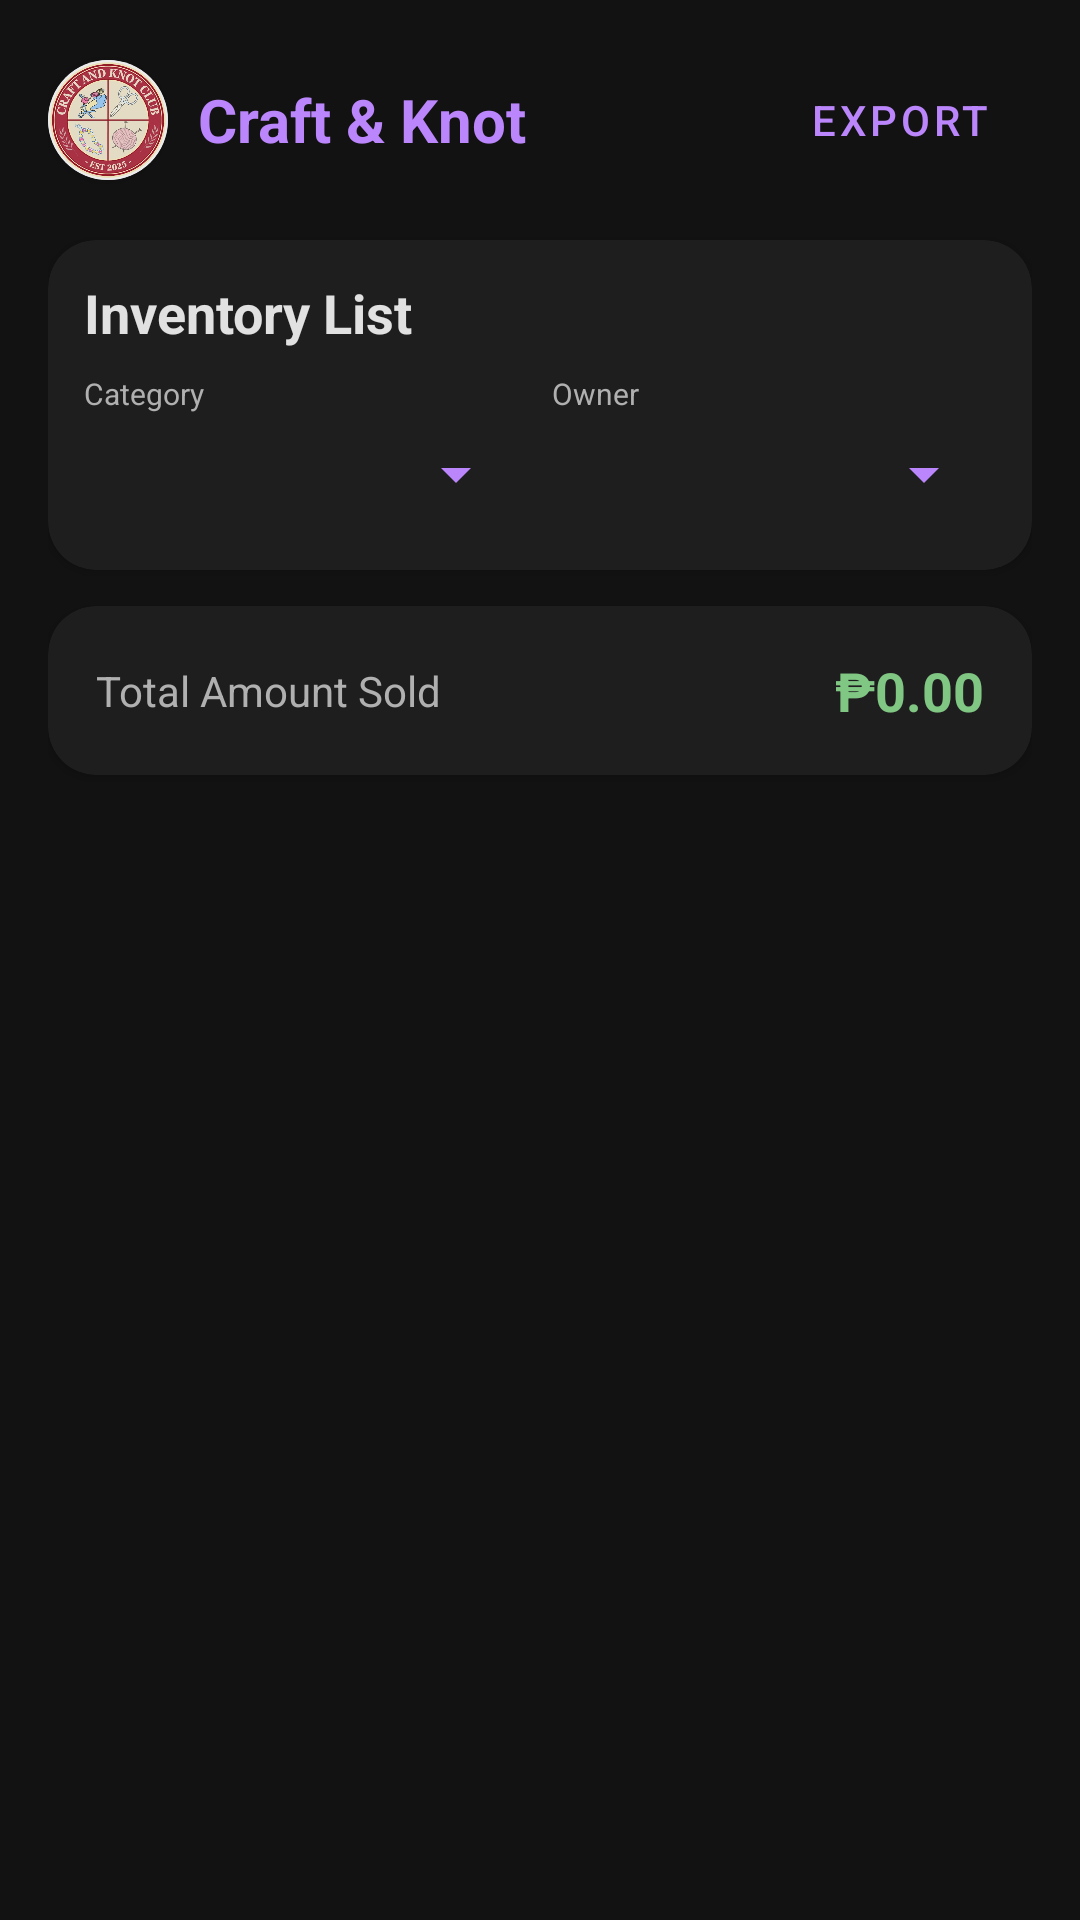

The Android layout XML behind this screen, and the referenced resources:
<!-- AndroidManifest.xml: application theme Theme.CashierApp -->
<!-- res/layout/activity_inventory.xml -->
<?xml version="1.0" encoding="utf-8"?>
<LinearLayout xmlns:android="http://schemas.android.com/apk/res/android"
    xmlns:app="http://schemas.android.com/apk/res-auto"
    android:layout_width="match_parent"
    android:layout_height="match_parent"
    android:orientation="vertical"
    android:background="@color/dark_background"
    android:padding="16dp">

    
    <LinearLayout
        android:layout_width="match_parent"
        android:layout_height="wrap_content"
        android:orientation="horizontal"
        android:gravity="center_vertical"
        android:layout_marginBottom="16dp">

        <com.google.android.material.card.MaterialCardView
            android:layout_width="40dp"
            android:layout_height="40dp"
            app:cardCornerRadius="20dp"
            app:strokeWidth="0dp"
            app:cardElevation="2dp">
            <ImageView
                android:layout_width="match_parent"
                android:layout_height="match_parent"
                android:src="@drawable/logo"
                android:scaleType="centerCrop"
                android:contentDescription="@string/app_logo_desc" />
        </com.google.android.material.card.MaterialCardView>

        <TextView
            android:layout_width="wrap_content"
            android:layout_height="wrap_content"
            android:text="@string/brand_name"
            android:textSize="20sp"
            android:textStyle="bold"
            android:layout_marginStart="10dp"
            android:textColor="@color/dark_primary"/>

        <View
            android:layout_width="0dp"
            android:layout_height="0dp"
            android:layout_weight="1"/>

        <Button
            android:id="@+id/btnExportExcel"
            android:layout_width="wrap_content"
            android:layout_height="wrap_content"
            android:text="@string/btn_export"
            style="@style/Widget.MaterialComponents.Button.TextButton"
            android:textColor="@color/dark_primary"
            app:iconTint="@color/dark_primary"
            app:icon="@android:drawable/ic_menu_save"/>
    </LinearLayout>

    <com.google.android.material.card.MaterialCardView
        android:layout_width="match_parent"
        android:layout_height="wrap_content"
        android:layout_marginBottom="12dp"
        app:cardCornerRadius="16dp"
        app:cardElevation="2dp"
        app:strokeWidth="0dp"
        app:cardBackgroundColor="@color/dark_surface">

        <LinearLayout
            android:layout_width="match_parent"
            android:layout_height="wrap_content"
            android:orientation="vertical"
            android:padding="12dp">

            <TextView
                android:layout_width="match_parent"
                android:layout_height="wrap_content"
                android:text="@string/title_inventory"
                android:textSize="18sp"
                android:textStyle="bold"
                android:textColor="@color/dark_text_primary"
                android:layout_marginBottom="8dp"/>

            <LinearLayout
                android:layout_width="match_parent"
                android:layout_height="wrap_content"
                android:orientation="horizontal">

                <LinearLayout
                    android:layout_width="0dp"
                    android:layout_height="wrap_content"
                    android:layout_weight="1"
                    android:orientation="vertical"
                    android:layout_marginEnd="8dp">
                    <TextView
                        android:layout_width="wrap_content"
                        android:layout_height="wrap_content"
                        android:text="Category"
                        android:textSize="10sp"
                        android:textColor="@color/dark_text_secondary"/>
                    <Spinner
                        android:id="@+id/spinnerFilterCategory"
                        android:layout_width="match_parent"
                        android:layout_height="wrap_content"
                        android:minHeight="40dp"
                        android:backgroundTint="@color/dark_primary"/>
                </LinearLayout>

                <LinearLayout
                    android:layout_width="0dp"
                    android:layout_height="wrap_content"
                    android:layout_weight="1"
                    android:orientation="vertical">
                    <TextView
                        android:layout_width="wrap_content"
                        android:layout_height="wrap_content"
                        android:text="Owner"
                        android:textSize="10sp"
                        android:textColor="@color/dark_text_secondary"/>
                    <Spinner
                        android:id="@+id/spinnerFilterOwner"
                        android:layout_width="match_parent"
                        android:layout_height="wrap_content"
                        android:minHeight="40dp"
                        android:backgroundTint="@color/dark_primary"/>
                </LinearLayout>
            </LinearLayout>
        </LinearLayout>
    </com.google.android.material.card.MaterialCardView>

    
    <com.google.android.material.card.MaterialCardView
        android:layout_width="match_parent"
        android:layout_height="wrap_content"
        android:layout_marginBottom="16dp"
        app:cardCornerRadius="16dp"
        app:cardElevation="2dp"
        app:strokeWidth="0dp"
        app:cardBackgroundColor="@color/dark_surface">
        <LinearLayout
            android:layout_width="match_parent"
            android:layout_height="wrap_content"
            android:orientation="horizontal"
            android:padding="16dp"
            android:gravity="center_vertical">
            <TextView
                android:id="@+id/tvFilterTitle"
                android:layout_width="0dp"
                android:layout_height="wrap_content"
                android:layout_weight="1"
                android:text="Total Amount Sold"
                android:textSize="14sp"
                android:textColor="@color/dark_text_secondary"/>
            <TextView
                android:id="@+id/tvTotalAmountSold"
                android:layout_width="wrap_content"
                android:layout_height="wrap_content"
                android:text="₱0.00"
                android:textSize="18sp"
                android:textStyle="bold"
                android:textColor="@color/dark_accent_green"/>
        </LinearLayout>
    </com.google.android.material.card.MaterialCardView>

    
    <androidx.recyclerview.widget.RecyclerView
        android:id="@+id/recyclerViewProducts"
        android:layout_width="match_parent"
        android:layout_height="match_parent"
        android:clipToPadding="false"
        android:paddingBottom="16dp"/>

</LinearLayout>
<!-- resources referenced by this layout -->
<resources>
  <color name="dark_accent_green">#81C784</color>
  <color name="dark_background">#121212</color>
  <color name="dark_primary">#BB86FC</color>
  <color name="dark_surface">#1E1E1E</color>
  <color name="dark_text_primary">#E1E1E1</color>
  <color name="dark_text_secondary">#B0B0B0</color>
  <!-- drawable logo: jpg bitmap (drawable, 53874 bytes) -->
  <string name="app_logo_desc">App Logo</string>
  <string name="brand_name">Craft &amp; Knot</string>
  <string name="btn_export">Export</string>
  <string name="title_inventory">Inventory List</string>
  <style name="Theme.CashierApp" parent="Base.Theme.CashierApp" />
  <style name="Base.Theme.CashierApp" parent="Theme.Material3.DayNight.NoActionBar">
          
          <item name="colorPrimary">@color/dark_primary</item>
          <item name="android:windowBackground">@color/dark_background</item>
          <item name="android:textColorPrimary">@color/dark_text_primary</item>
          <item name="android:textColorSecondary">@color/dark_text_secondary</item>
      </style>
</resources>
